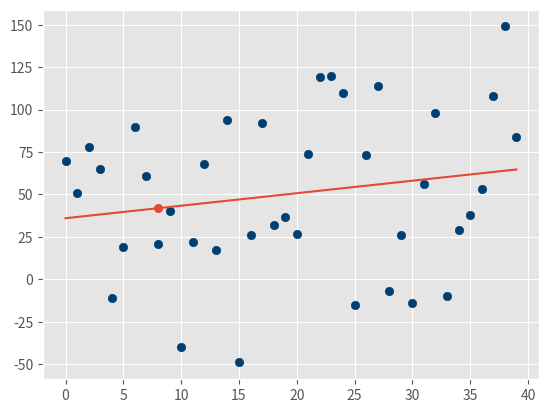

Source code (Python):
from statistics import mean
import numpy as np
import matplotlib.pyplot as plt
from matplotlib import style
import random

style.use('ggplot')

# xs = np.array([1,2,3,4,5,6], dtype=np.float64)
# ys = np.array([5,4,6,5,6,7], dtype=np.float64)

def create_dataset(count, variance, step=2, correlation=False):
    val = 1
    ys =[]
    for i in range(count):
        y = val + random.randrange(-variance, variance)
        ys.append(y)
        if correlation and correlation == 'pos':
            val += step
        elif correlation and correlation == 'neg':
            val -= step
    xs = [i for i in range(len(ys))]

    return np.array(xs, dtype=np.float64), np.array(ys, dtype=np.float64)

def best_fit_slope_and_intercept(xs, ys):
    m = ( ((mean(xs) * mean(ys)) - mean(xs * ys)) / 
    (mean(xs)**2 - mean(xs**2)) )

    b = mean(ys) - m*mean(xs)
    return m, b

def squared_error(ys_orig, ys_line):
    return sum((ys_line - ys_orig)**2)

def coefficient_of_determination(ys_orig, ys_line):
    y_mean_line = [mean(ys_orig) for y in ys_orig]
    squared_error_regr = squared_error(ys_orig, ys_line)
    squared_error_y_mean = squared_error(ys_orig, y_mean_line)
    return 1 - (squared_error_regr / squared_error_y_mean)

xs, ys = create_dataset(40, 80, 2, correlation='pos')

m, b = best_fit_slope_and_intercept(xs, ys)
print(m, b)
regression_line = [(m*x)+b for x in xs]
print(regression_line)

predict_x = 8
predict_y = (m * predict_x) + b

r_squared = coefficient_of_determination(ys, regression_line)
print(r_squared)

plt.scatter(xs, ys, color='#003F72')
plt.scatter(predict_x, predict_y)
plt.plot(xs, regression_line)
plt.show()